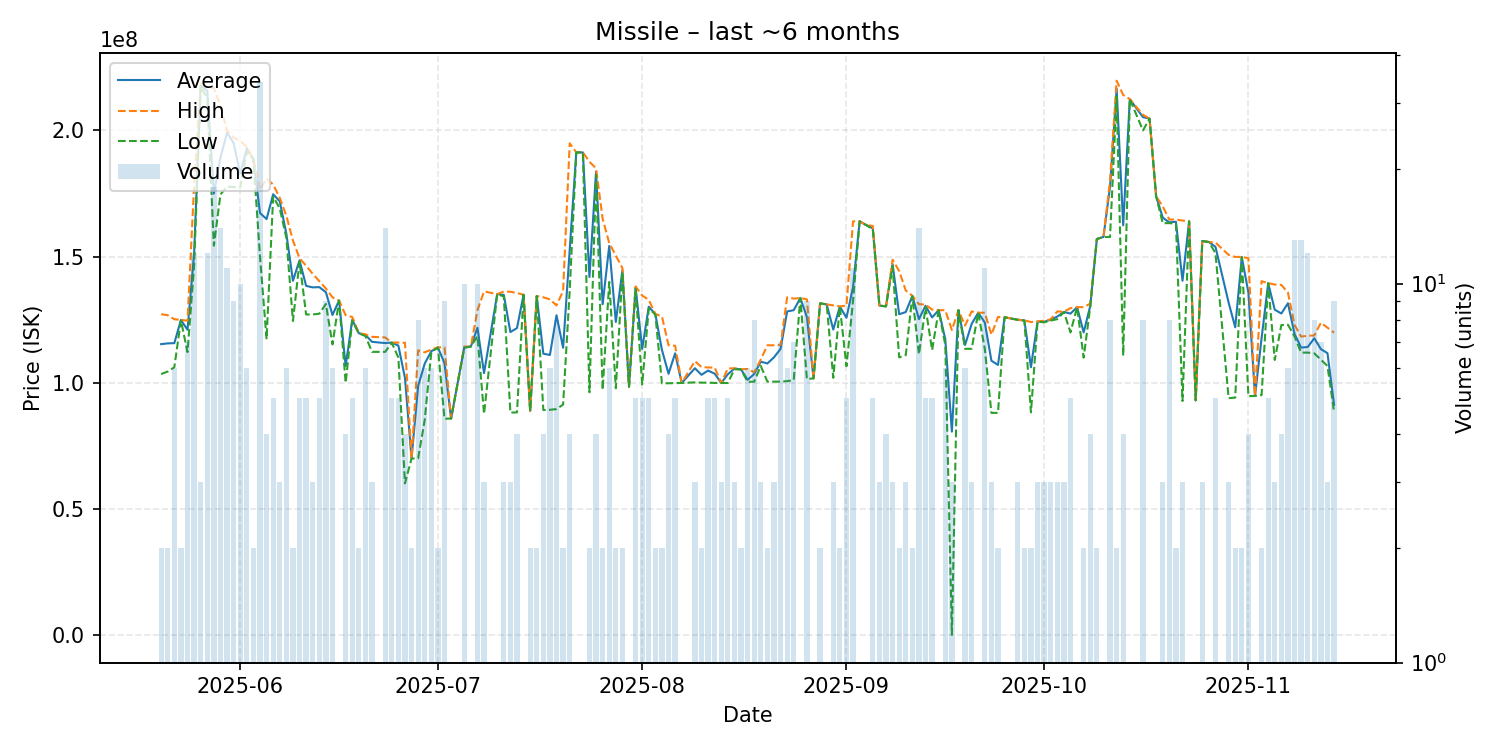

The data file committed next to this chart (first rows):
date, average, highest, lowest, order_count, volume
2025-05-20, 115350000, 127200000, 103500000, 2, 2
2025-05-21, 115650000, 126800000, 104500000, 2, 2
2025-05-22, 115750000, 125200000, 106200000, 5, 6
2025-05-23, 124900000, 125000000, 124800000, 2, 2
2025-05-24, 121057143, 124600000, 112200000, 7, 7
2025-05-25, 151241667, 178000000, 146300000, 7, 12
2025-05-26, 217833333, 218500000, 217500000, 3, 3
2025-05-27, 215666667, 217000000, 212800000, 10, 12
2025-05-28, 174988889, 216900000, 154350000, 9, 18
2025-05-29, 189314286, 209650000, 174650000, 8, 14
2025-05-30, 199109091, 199900000, 177750000, 11, 11
2025-05-31, 194966667, 197150000, 177600000, 9, 9
2025-06-01, 182920000, 195900000, 177400000, 5, 10
2025-06-02, 192916667, 193400000, 191700000, 6, 6
2025-06-03, 188600000, 188600000, 188600000, 1, 2
2025-06-04, 167288235, 176500000, 150000000, 9, 34
2025-06-05, 164900000, 180900000, 117300000, 4, 4
2025-06-06, 174720000, 178550000, 173800000, 5, 5
2025-06-07, 171900000, 173300000, 169100000, 3, 3
2025-06-08, 159116667, 166200000, 157500000, 6, 6
2025-06-09, 140450000, 156400000, 124500000, 2, 2
2025-06-10, 148560000, 149400000, 148000000, 3, 5
2025-06-11, 138440000, 146400000, 127100000, 4, 5
2025-06-12, 137833333, 143200000, 127100000, 3, 3
2025-06-13, 137940000, 140300000, 127400000, 5, 5
2025-06-14, 135922222, 137400000, 131250000, 9, 9
2025-06-15, 126900000, 133900000, 115250000, 6, 6
2025-06-16, 132600000, 132600000, 132600000, 1, 1
2025-06-17, 106700000, 126800000, 100000000, 2, 4
2025-06-18, 125000000, 126100000, 124700000, 5, 5
2025-06-19, 119650000, 119700000, 119600000, 2, 2
2025-06-20, 119033333, 119250000, 118550000, 6, 6
2025-06-21, 116266667, 118250000, 112300000, 3, 3
2025-06-23, 115773571, 118000000, 112300000, 11, 14
2025-06-24, 115980000, 116000000, 115900000, 5, 5
2025-06-25, 114760000, 115950000, 110000000, 5, 5
2025-06-26, 101972500, 115900000, 60190000, 4, 4
2025-06-27, 70055000, 70080000, 70030000, 2, 2
2025-06-28, 98758750, 112900000, 70120000, 5, 8
2025-06-29, 107643333, 112100000, 85360000, 5, 6
2025-06-30, 112533333, 113200000, 112200000, 6, 6
2025-07-01, 114050000, 114100000, 114000000, 2, 2
2025-07-02, 107775556, 114100000, 85790000, 8, 9
2025-07-03, 85890000, 85890000, 85890000, 1, 1
2025-07-05, 114070000, 114400000, 113900000, 9, 10
2025-07-06, 114400000, 114400000, 114400000, 1, 1
2025-07-07, 121850000, 128800000, 118500000, 9, 10
2025-07-08, 103873333, 136200000, 87710000, 3, 3
2025-07-10, 135200000, 135200000, 135200000, 1, 1
2025-07-11, 134866667, 136200000, 134200000, 3, 3
2025-07-12, 120143333, 136100000, 88230000, 3, 3
2025-07-13, 121705000, 135600000, 88320000, 4, 4
2025-07-14, 134900000, 134900000, 134900000, 1, 1
2025-07-15, 88895000, 88930000, 88860000, 2, 2
2025-07-16, 134400000, 134400000, 134400000, 2, 2
2025-07-17, 111570000, 133900000, 89240000, 4, 4
2025-07-18, 111058333, 133100000, 89350000, 6, 6
2025-07-19, 126791250, 130700000, 89630000, 8, 8
2025-07-20, 113910000, 136400000, 91420000, 2, 2
2025-07-21, 152575000, 194900000, 136500000, 4, 4
... 113 more rows
